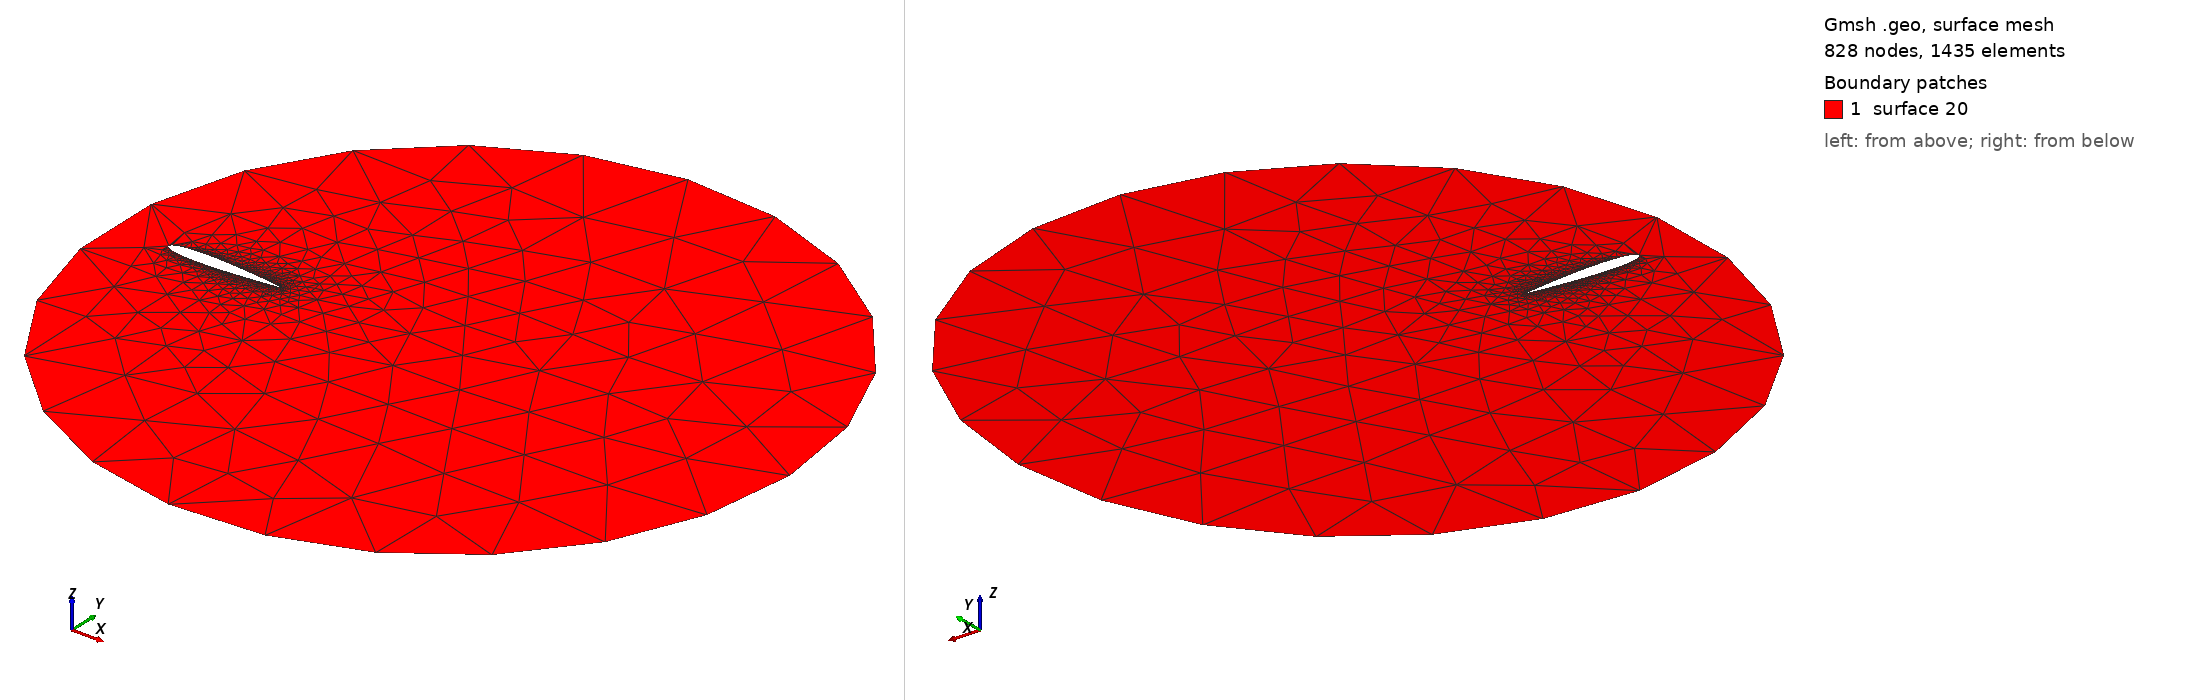

Gmsh geometry script, surface-meshed: 828 nodes, 1435 surface elements. Boundary patches (legend numbers): 1 surface 20. Left view from above one corner, right view from below the opposite corner. The script declares no physical surfaces, so the legend lists its geometric surfaces.

=== NACA_0012_2D.geo (drawn) ===
Merge "NACA_0012_2D.brep";
SetFactory("OpenCASCADE");
//+
//////////////////////////////////
//	Boîte englobante	//
//////////////////////////////////
Circle(20) = {2.5, 0, 0, 3.0, 2*Pi};
Line Loop (20) = {20};
Plane Surface (20) = {20};
//
BooleanDifference{ Surface{20}; Delete; }{ Surface{1}; Delete; }
//
//

//////////////////////////////////
//		Mesh		//
//////////////////////////////////
//
Transfinite Curve {1,2} = 100;
Mesh.MeshSizeMax = 0.3;
//
// The default "Frontal-Delauney" (6) leads to the highest mesh quality
// while the "Delaunay" algorithm (5) handles complex mesh sizes.
Mesh.Algorithm = 6 ;


Also in the case, not shown: NACA_0012_2D.brep (merged mesh/CAD file).
